Run: headless pygame with SDL's dummy video driver; simulated clock (each Clock.tick advances the game by its frame time, no real sleeping); random seed 0; keys injected as events and as key.get_pressed() state; no mouse input.
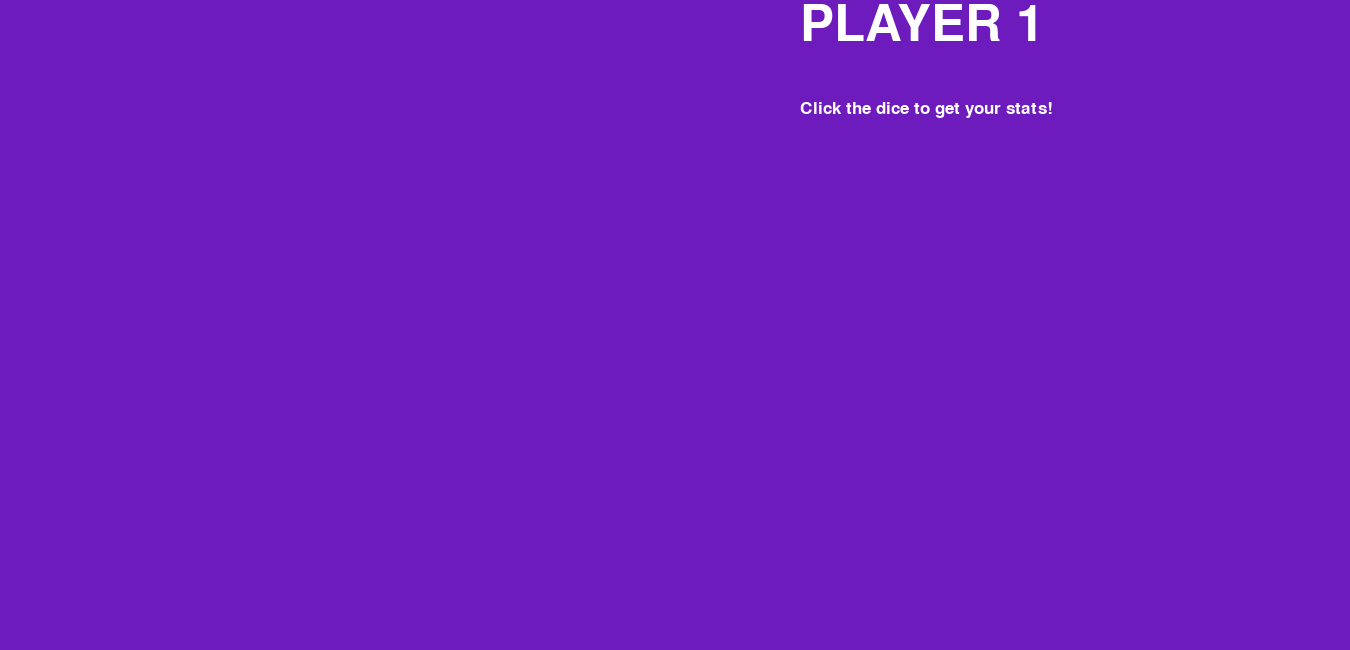
Frame 1 of 4 · flips 1–60 · no input
Frame 2 of 4 · flips 61–180 · tapped SPACE, RETURN · held RIGHT (→), D · screen unchanged from frame 1, image omitted
Frame 3 of 4 · flips 181–300 · held DOWN (↓), S · screen unchanged from frame 2, image omitted
Frame 4 of 4 · flips 301–420 · held LEFT (←), A, UP (↑), W · screen unchanged from frame 3, image omitted

The pygame program that drew these frames:

# import sys, pygame, random, and time to use later
import sys
import pygame
import random
import time

# Initialize pygame so it runs in the background and manages things
pygame.init()

# Create a display. Size must be a tuple, which is why it's in parentheses
screen = pygame.display.set_mode( (1350, 650) )

# Create color(s)
white = pygame.Color(255, 255, 255)
purple = pygame.Color(110, 27, 190)

# Create font object
big_font = pygame.font.SysFont("Comicsansms", 75)
medium_font = pygame.font.SysFont("Comicsansms", 50)
little_font = pygame.font.SysFont("Comicsansms", 25)

# Create text objects
player1_text = big_font.render("PLAYER 1", True, white)
click_text = little_font.render("Click the dice to get your stats!", True, white)

# Main loop. Your game would go inside this loop
while True:
    # do something for each event in the event queue (list of things that happen)
    screen.fill(purple)
    screen.blit(player1_text, (800, 0))
    screen.blit(click_text, (800, 100))
    pygame.display.flip()

    
    
    
    
    
    
    for event in pygame.event.get():
        # Check to see if the current event is a QUIT event
        if event.type == pygame.QUIT:
            # If so, exit the program
            sys.exit()
